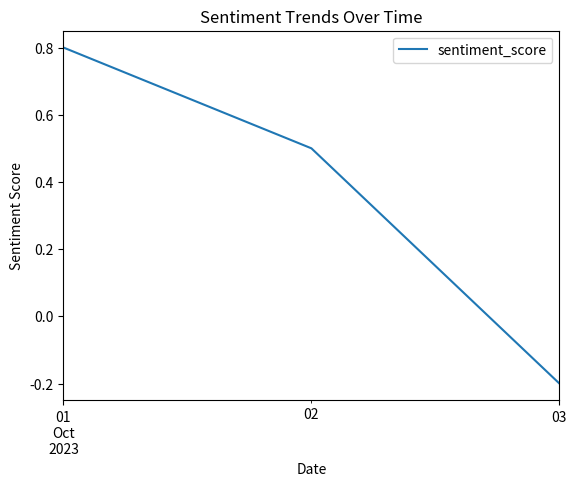

This chart was generated by the following Python code:
"""
Sentiment Analysis Visualization

Purpose:
This module generates visualizations (e.g., charts, reports) to display sentiment trends over time.
It helps users understand how public sentiment about specific stocks or the market evolves.

Role in FORESIGHT:
- Provides actionable insights through visualizations.
- Enhances user understanding of sentiment trends.
- Integrates with the broader sentiment analysis pipeline.

Key Features:
- Time-series plots for sentiment trends.
- Bar charts for sentiment distribution.
- Integration with the FinBERT model.
"""

import matplotlib.pyplot as plt
import pandas as pd

def plot_sentiment_trends(sentiment_data: pd.DataFrame):
    """
    Plot sentiment trends over time.

    Args:
        sentiment_data (pd.DataFrame): DataFrame containing sentiment data with a "date" column.
    """
    sentiment_data['date'] = pd.to_datetime(sentiment_data['date'])
    sentiment_data.set_index('date', inplace=True)
    sentiment_data.resample('D').mean().plot()
    plt.title("Sentiment Trends Over Time")
    plt.xlabel("Date")
    plt.ylabel("Sentiment Score")
    plt.show()

# Example usage
if __name__ == "__main__":
    sentiment_data = pd.DataFrame({
        "date": ["2023-10-01", "2023-10-02", "2023-10-03"],
        "sentiment_score": [0.8, 0.5, -0.2]
    })
    plot_sentiment_trends(sentiment_data)